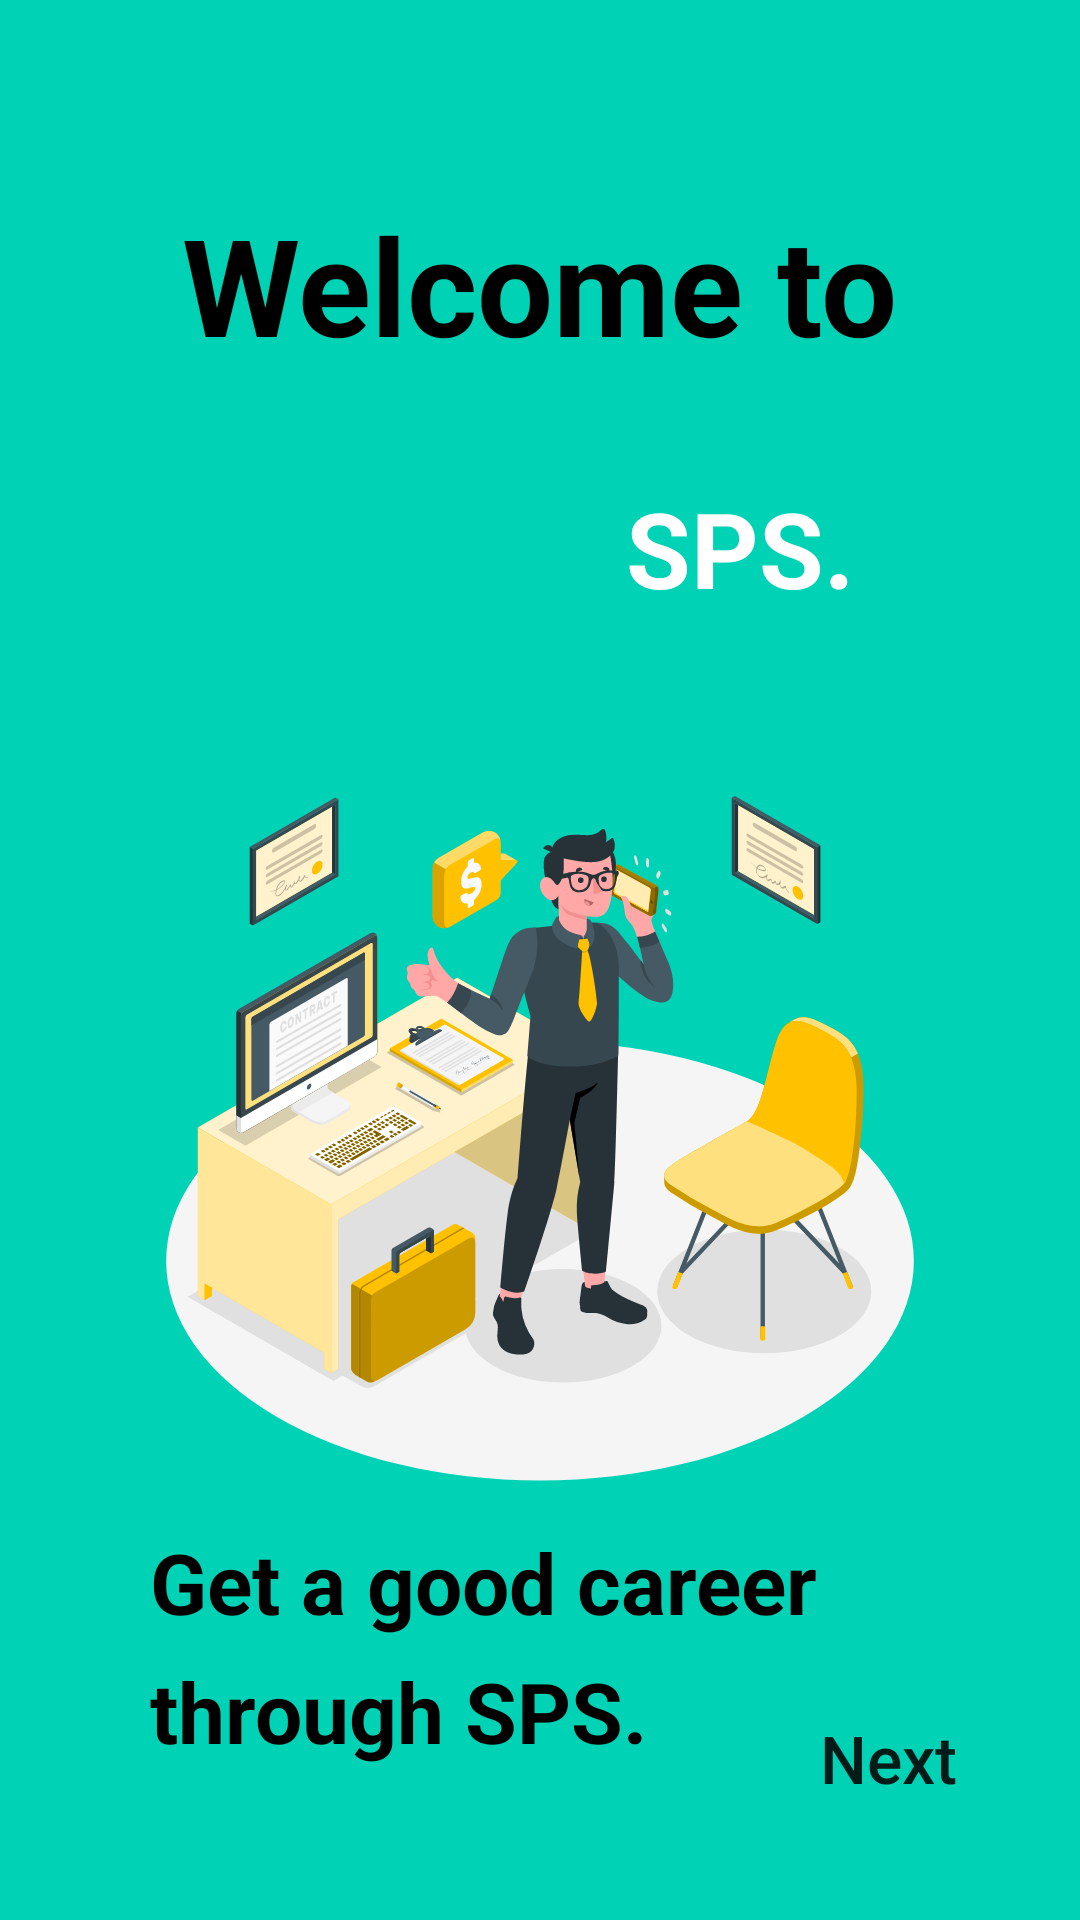

Reconstruct the res/layout file that produces this screen, plus the resources it refers to.
<!-- AndroidManifest.xml: application theme Theme.MyApplication -->
<!-- res/layout/fragment_first.xml -->
<?xml version="1.0" encoding="utf-8"?>
<androidx.constraintlayout.widget.ConstraintLayout
    xmlns:android="http://schemas.android.com/apk/res/android"
    xmlns:app="http://schemas.android.com/apk/res-auto"
    xmlns:tools="http://schemas.android.com/tools"
    android:layout_width="match_parent"
    android:layout_height="match_parent"
    tools:context=".splashUi.screens.FirstFragment"
    android:background="@color/teal">


    <ImageView
        android:id="@+id/imageView2"
        android:layout_width="0dp"
        android:layout_height="260dp"
        android:layout_marginTop="116dp"
        android:src="@drawable/businessman"
        app:layout_constraintBottom_toTopOf="@+id/textView6"
        app:layout_constraintEnd_toEndOf="parent"
        app:layout_constraintHorizontal_bias="0.0"
        app:layout_constraintStart_toStartOf="parent"
        app:layout_constraintTop_toBottomOf="@+id/textView4"
        app:layout_constraintVertical_bias="0.0"
        android:contentDescription="@string/acceleration" />

    <TextView
        android:id="@+id/textView4"
        android:layout_width="wrap_content"
        android:layout_height="wrap_content"
        android:layout_marginHorizontal="45dp"
        android:layout_marginTop="30dp"
        android:text="@string/welcom"
        android:textColor="@color/black"
        android:textSize="45sp"
        android:textStyle="bold"
        app:layout_constraintBottom_toTopOf="@+id/textView3"
        app:layout_constraintEnd_toEndOf="parent"
        app:layout_constraintHorizontal_bias="0.497"
        app:layout_constraintStart_toStartOf="parent"
        app:layout_constraintTop_toTopOf="parent" />

    <TextView
        android:id="@+id/textView3"
        android:layout_width="wrap_content"
        android:layout_height="wrap_content"
        android:layout_marginHorizontal="30dp"
        android:text="@string/sps"
        android:textColor="@color/white"
        android:textSize="35sp"
        android:textStyle="bold"
        app:layout_constraintBottom_toTopOf="@+id/imageView2"
        app:layout_constraintEnd_toEndOf="parent"
        app:layout_constraintHorizontal_bias="0.797"
        app:layout_constraintStart_toStartOf="parent"
        app:layout_constraintTop_toBottomOf="@+id/textView4" />

    <TextView
        android:id="@+id/textView6"
        android:layout_width="0dp"
        android:singleLine="false"
        android:layout_height="wrap_content"
        android:layout_marginHorizontal="50dp"
        android:layout_marginTop="8dp"
        android:text="@string/getCareer"
        android:lineSpacingExtra="10dp"
        android:textColor="@color/black"
        android:textSize="28sp"
        android:textStyle="bold"
        app:layout_constraintEnd_toEndOf="parent"
        app:layout_constraintStart_toStartOf="parent"
        app:layout_constraintTop_toBottomOf="@+id/imageView2" />


    <Button
        android:id="@+id/button1"
        android:layout_width="wrap_content"
        android:layout_height="wrap_content"
        android:layout_marginEnd="20dp"
        android:layout_marginBottom="30dp"
        android:background="#00000000"
        android:drawableEnd="@drawable/forward_arrow"
        android:text="@string/next"
        android:textAllCaps="false"
        android:textSize="22sp"
        app:layout_constraintBottom_toBottomOf="parent"
        app:layout_constraintEnd_toEndOf="parent"
        app:layout_constraintHorizontal_bias="1.0"
        app:layout_constraintStart_toStartOf="parent"
        app:layout_constraintTop_toBottomOf="@+id/textView6"
        app:layout_constraintVertical_bias="1.0"
        tools:ignore="SpeakableTextPresentCheck" />

</androidx.constraintlayout.widget.ConstraintLayout>
<!-- resources referenced by this layout -->
<resources>
  <color name="black">#FF000000</color>
  <color name="teal">#00D2B5</color>
  <color name="white">#FFFFFFFF</color>
  <!-- drawable businessman: vector/xml drawable (drawable, 83512 chars, omitted) -->
  <string name="acceleration">2.Acceleration</string>
  <string name="getCareer">Get a good career through SPS. </string>
  <string name="next">Next</string>
  <string name="sps">SPS.</string>
  <string name="welcom">Welcome to </string>
  <style name="Theme.MyApplication" parent="Theme.MaterialComponents.DayNight.DarkActionBar">
          
          <item name="colorPrimary">@color/teal</item>
          <item name="colorPrimaryVariant">@color/black</item>
          <item name="colorOnPrimary">@color/white</item>
          
          <item name="colorSecondary">@color/teal</item>
          <item name="colorSecondaryVariant">@color/purple_700</item>
          <item name="colorOnSecondary">@color/white</item>
  
          
          <item name="android:statusBarColor" tools:targetApi="l">?attr/colorPrimaryVariant</item>
          
      </style>
  <color name="purple_700">#FF3700B3</color>
</resources>
